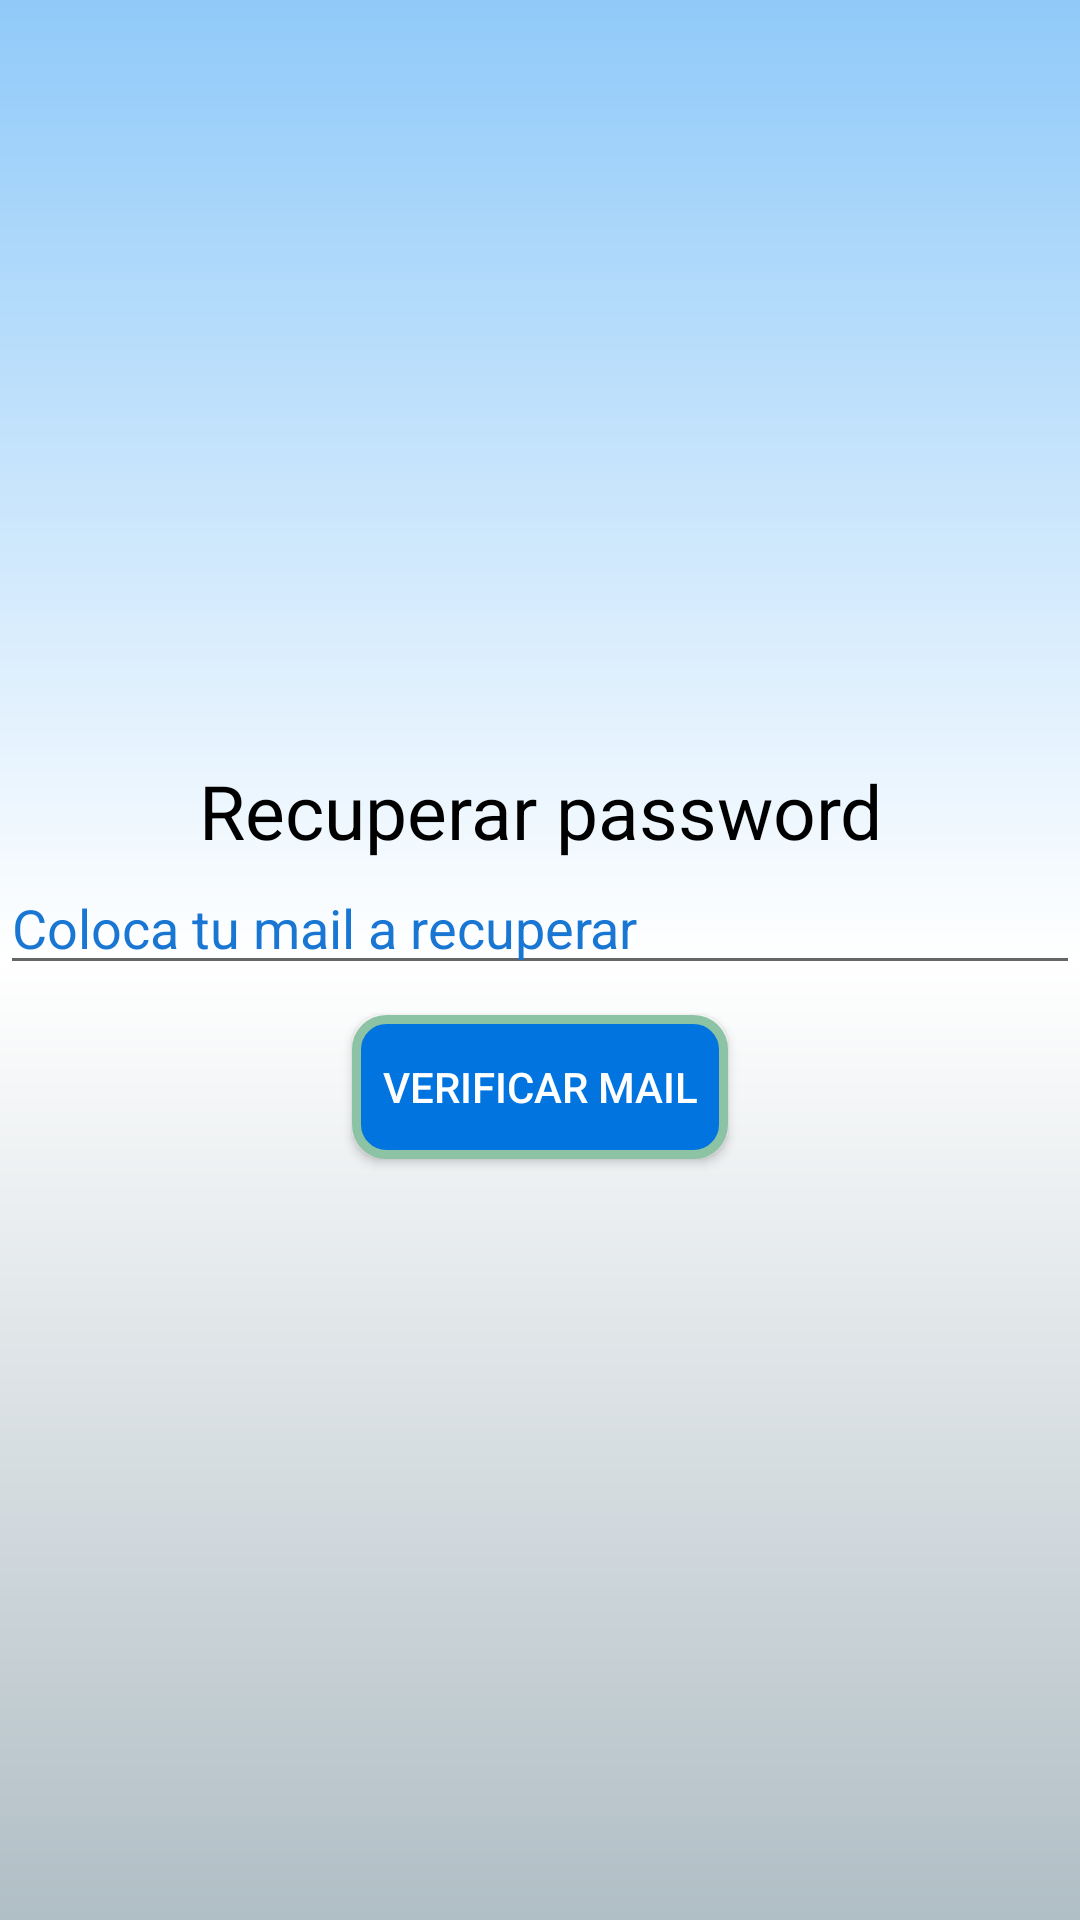

Android layout source for this screen:
<!-- AndroidManifest.xml: application theme AppTheme -->
<!-- res/layout/activity_recuperar_pass.xml -->
<?xml version="1.0" encoding="utf-8"?>
<LinearLayout xmlns:android="http://schemas.android.com/apk/res/android"
    xmlns:app="http://schemas.android.com/apk/res-auto"
    xmlns:tools="http://schemas.android.com/tools"
    android:layout_width="match_parent"
    android:layout_height="match_parent"
    android:orientation="vertical"
    android:background="@drawable/gradiente"
    android:gravity="center"
    tools:context=".MainActivity">

    <TextView
        android:textSize="25sp"
        android:textColor="#000"
        android:gravity="center"
        android:text="Recuperar password"
        android:layout_width="match_parent"
        android:layout_height="wrap_content">

    </TextView>

    <EditText
        android:id="@+id/et_mail"
        android:layout_marginBottom="10dp"
        android:textColorHint="@color/colorPrimary"
        android:hint="Coloca tu mail a recuperar"
        android:layout_width="match_parent"
        android:layout_height="wrap_content">

    </EditText>




    <Button
        android:padding="10dp"
        android:id="@+id/btn_verificar"
        android:textColor="#fff"
        android:text="Verificar mail"
        android:background="@drawable/macliza"
        android:layout_width="wrap_content"
        android:layout_height="wrap_content">


    </Button>



</LinearLayout>
<!-- resources referenced by this layout -->
<resources>
  <color name="colorPrimary">#1976d2</color>
  <!-- drawable gradiente (drawable-v24) -->
  <?xml version="1.0" encoding="utf-8"?>
  <shape xmlns:android="http://schemas.android.com/apk/res/android"
      android:shape="rectangle">
      <gradient
          android:angle="90"
          android:startColor="#b0bec5"
          android:centerColor="#fff"
          android:endColor="#90caf9"
          />
  
  </shape>
  <!-- drawable macliza (drawable-v24) -->
  <?xml version="1.0" encoding="utf-8"?>
  <shape xmlns:android="http://schemas.android.com/apk/res/android"
      android:shape="rectangle">
      <solid android:color="#0174DF"/>
      <stroke android:width="3dp"
          android:color="#8bc3a4"/>
      <corners android:radius="10dp"/>
  
  </shape>
</resources>
